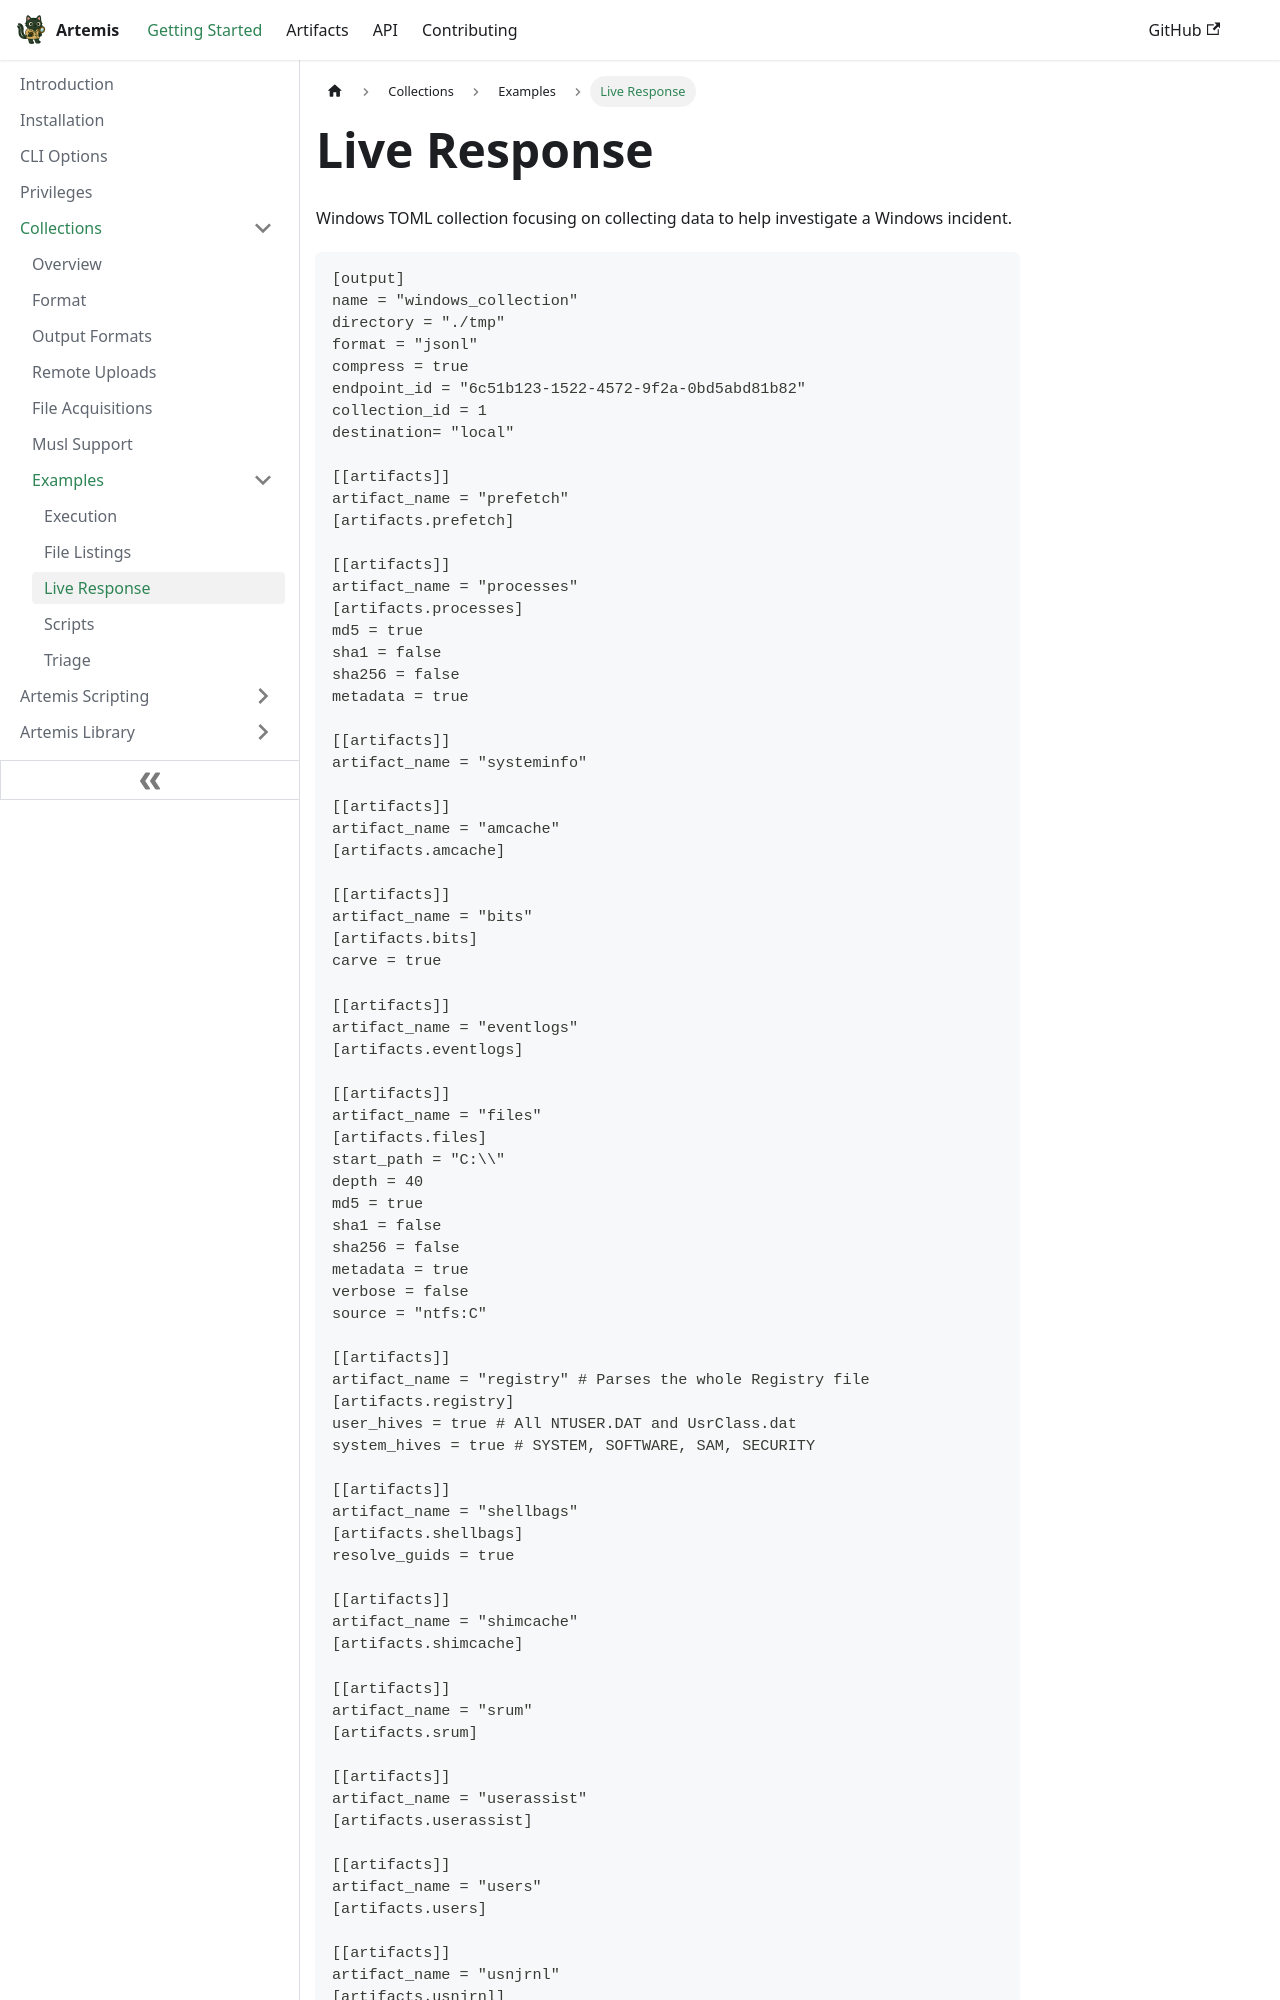

repository: puffyCid/artemis-api · page: docs/Intro/Collections/Examples/live_response.html · generator: docusaurus

---
sidebar_position: 3
description: Live Response Collectino
---

# Live Response

Windows TOML collection focusing on collecting data to help investigate a
Windows incident.

```toml
[output]
name = "windows_collection"
directory = "./tmp"
format = "jsonl"
compress = true
endpoint_id = "6c51b123-1522-4572-9f2a-0bd5abd81b82"
collection_id = 1
destination= "local"

[[artifacts]]
artifact_name = "prefetch"
[artifacts.prefetch]

[[artifacts]]
artifact_name = "processes"
[artifacts.processes]
md5 = true
sha1 = false
sha256 = false
metadata = true

[[artifacts]]
artifact_name = "systeminfo"

[[artifacts]]
artifact_name = "amcache"
[artifacts.amcache]

[[artifacts]]
artifact_name = "bits"
[artifacts.bits]
carve = true

[[artifacts]]
artifact_name = "eventlogs"
[artifacts.eventlogs]

[[artifacts]]
artifact_name = "files"
[artifacts.files]
start_path = "C:\\"
depth = 40
md5 = true
sha1 = false
sha256 = false
metadata = true
verbose = false
source = "ntfs:C"

[[artifacts]]
artifact_name = "registry" # Parses the whole Registry file
[artifacts.registry]
user_hives = true # All NTUSER.DAT and UsrClass.dat
system_hives = true # SYSTEM, SOFTWARE, SAM, SECURITY

[[artifacts]]
artifact_name = "shellbags"
[artifacts.shellbags]
resolve_guids = true

[[artifacts]]
artifact_name = "shimcache"
[artifacts.shimcache]

[[artifacts]]
artifact_name = "srum"
[artifacts.srum]

[[artifacts]]
artifact_name = "userassist"
[artifacts.userassist]

[[artifacts]]
artifact_name = "users"
[artifacts.users]

[[artifacts]]
artifact_name = "usnjrnl"
[artifacts.usnjrnl]
